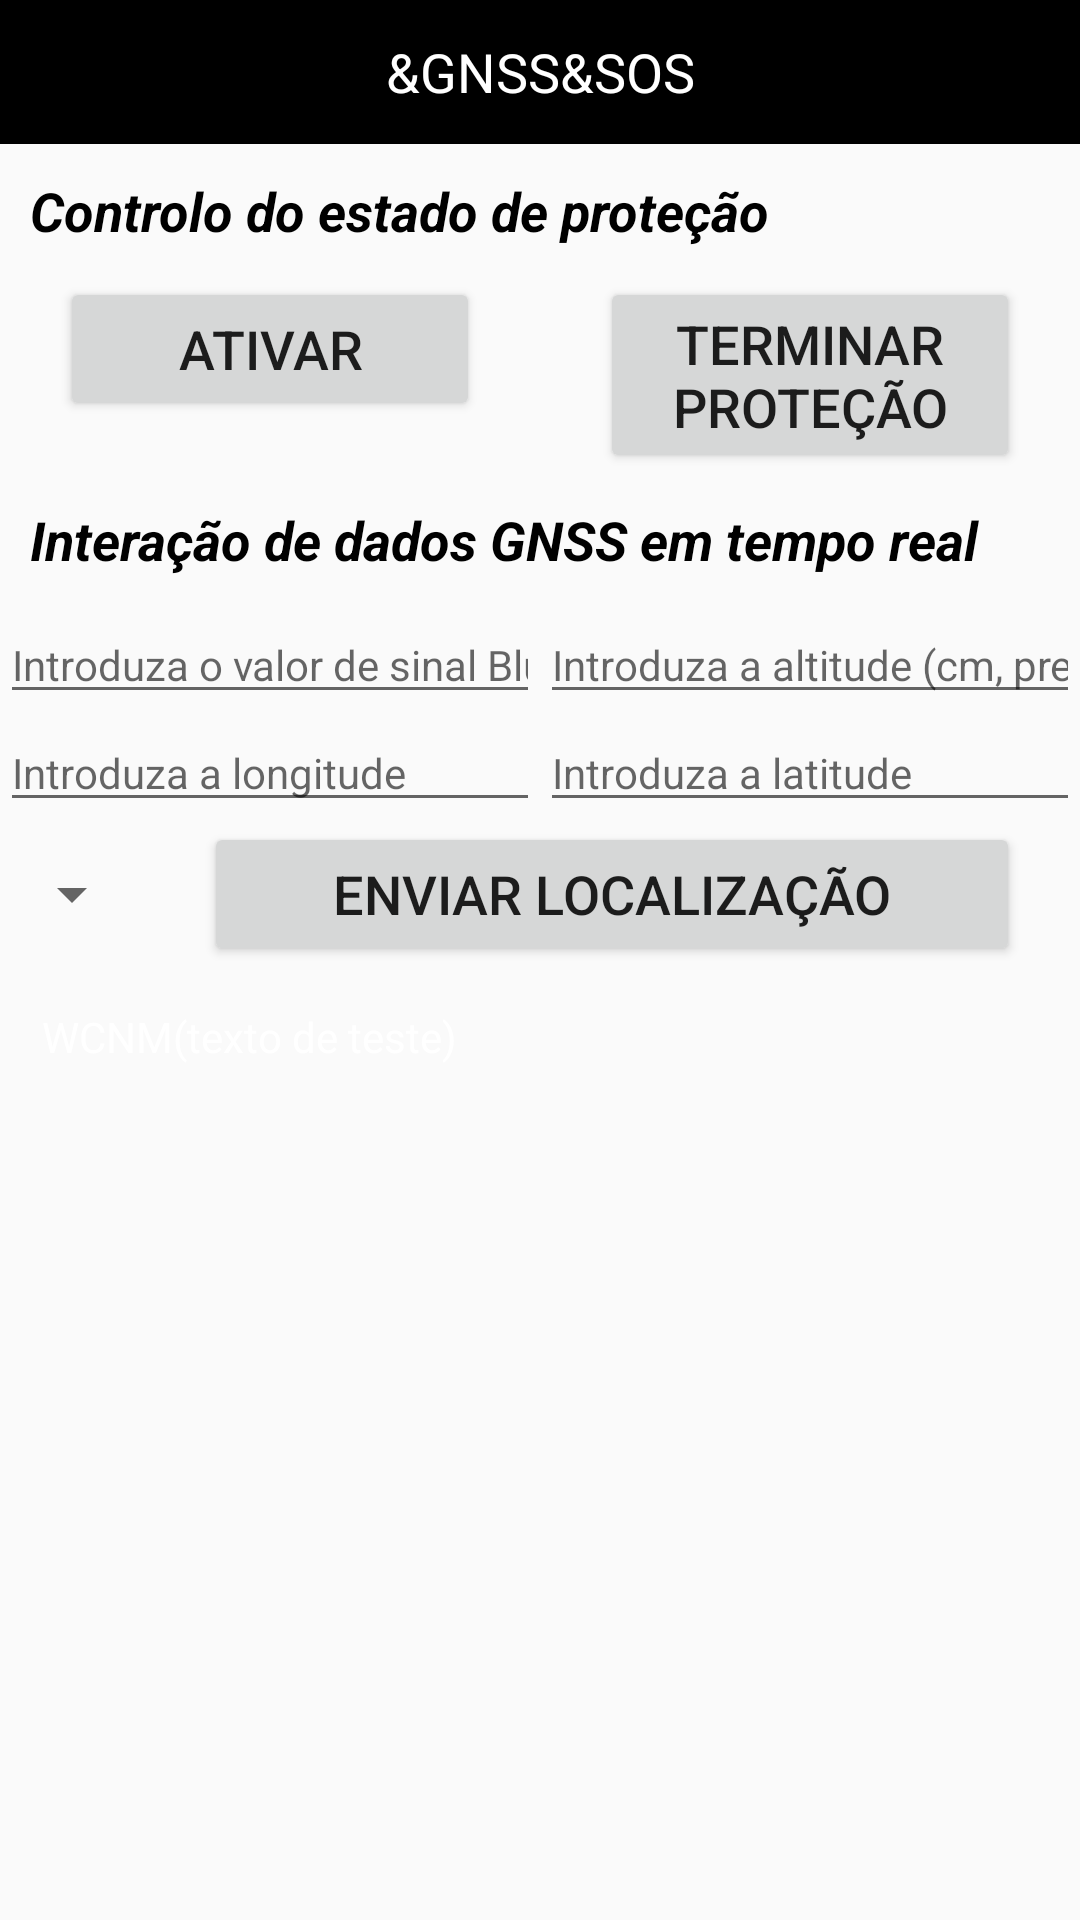

Here is an Android app screen rendered from its layout file. Give the layout XML and the strings, colors and styles it references.
<!-- AndroidManifest.xml: application theme AppTheme -->
<!-- res/layout/activity_gnss_opt.xml -->
<?xml version="1.0" encoding="utf-8"?>
<androidx.constraintlayout.widget.ConstraintLayout xmlns:android="http://schemas.android.com/apk/res/android"
    android:layout_width="match_parent"
    android:layout_height="match_parent"
    xmlns:app="http://schemas.android.com/apk/res-auto">

    <TextView
        android:id="@+id/tvTitle"
        app:layout_constraintTop_toTopOf="parent"
        android:background="#000"
        android:textColor="#FFF"
        android:textSize="18sp"
        android:text="&amp;GNSS&amp;SOS"
        android:gravity="center"
        android:layout_width="match_parent"
        android:layout_height="48dp"/>

    <TextView
        android:id="@+id/tvSafetyProtection"
        app:layout_constraintTop_toBottomOf="@id/tvTitle"
        android:textColor="#000"
        android:textSize="18sp"
        android:text="Controlo do estado de proteção"
        android:padding="10dp"
        android:textStyle="bold|italic"
        android:layout_width="match_parent"
        android:layout_height="wrap_content"/>

    <Button
        android:id="@+id/btnStartSafetyProtection"
        app:layout_constraintTop_toBottomOf="@id/tvSafetyProtection"
        app:layout_constraintStart_toStartOf="parent"
        app:layout_constraintEnd_toStartOf="@id/btnStopSafetyProtection"
        android:text="Ativar"
        android:textSize="18sp"
        android:layout_marginStart="20dp"
        android:layout_marginEnd="20dp"
        android:layout_width="0dp"
        android:layout_height="wrap_content"/>

    <Button
        android:id="@+id/btnStopSafetyProtection"
        app:layout_constraintTop_toBottomOf="@id/tvSafetyProtection"
        app:layout_constraintStart_toEndOf="@id/btnStartSafetyProtection"
        app:layout_constraintEnd_toEndOf="parent"
        android:text="Terminar proteção"
        android:textSize="18sp"
        android:layout_marginStart="20dp"
        android:layout_marginEnd="20dp"
        android:layout_width="0dp"
        android:layout_height="wrap_content"/>

    <TextView
        android:id="@+id/tvGNSS"
        app:layout_constraintTop_toBottomOf="@id/btnStopSafetyProtection"
        android:textColor="#000"
        android:textSize="18sp"
        android:text="Interação de dados GNSS em tempo real"
        android:padding="10dp"
        android:textStyle="bold|italic"
        android:layout_width="match_parent"
        android:layout_height="wrap_content"/>

    <Spinner
        android:id="@+id/spFunction"
        app:layout_constraintStart_toStartOf="parent"
        app:layout_constraintTop_toTopOf="@id/btnPushGnssLocationData"
        app:layout_constraintBottom_toBottomOf="@id/btnPushGnssLocationData"
        android:layout_width="wrap_content"
        android:layout_height="wrap_content"/>

    <EditText
        android:id="@+id/etRSSI"
        app:layout_constraintStart_toStartOf="parent"
        app:layout_constraintEnd_toStartOf="@id/etAltitude"
        app:layout_constraintTop_toBottomOf="@id/tvGNSS"
        android:hint="Introduza o valor de sinal Bluetooth"
        android:textSize="14sp"
        android:inputType="numberSigned"
        android:layout_width="0dp"
        android:layout_height="wrap_content"/>

    <EditText
        android:id="@+id/etAltitude"
        app:layout_constraintStart_toEndOf="@id/etRSSI"
        app:layout_constraintTop_toBottomOf="@id/tvGNSS"
        android:hint="Introduza a altitude (cm, predefinição 0)"
        android:textSize="14sp"
        android:inputType="numberDecimal"
        app:layout_constraintEnd_toEndOf="parent"
        android:layout_width="0dp"
        android:layout_height="wrap_content"/>

    <EditText
        android:id="@+id/etLng"
        app:layout_constraintStart_toStartOf="parent"
        app:layout_constraintEnd_toStartOf="@id/etAltitude"
        app:layout_constraintTop_toBottomOf="@id/etRSSI"
        android:hint="Introduza a longitude"
        android:textSize="14sp"
        android:inputType="numberDecimal"
        android:layout_width="0dp"
        android:layout_height="wrap_content"/>

    <EditText
        android:id="@+id/etLat"
        app:layout_constraintStart_toEndOf="@id/etRSSI"
        app:layout_constraintTop_toBottomOf="@id/etRSSI"
        android:hint="Introduza a latitude"
        android:textSize="14sp"
        android:inputType="numberDecimal"
        app:layout_constraintEnd_toEndOf="parent"
        android:layout_width="0dp"
        android:layout_height="wrap_content"/>

    <Button
        android:id="@+id/btnPushGnssLocationData"
        app:layout_constraintTop_toBottomOf="@id/etLng"
        app:layout_constraintStart_toEndOf="@id/spFunction"
        app:layout_constraintEnd_toEndOf="parent"
        android:text="Enviar localização"
        android:textSize="18sp"
        android:layout_marginStart="20dp"
        android:layout_marginEnd="20dp"
        android:layout_width="0dp"
        android:layout_height="wrap_content"/>

    <ScrollView
        android:id="@+id/svInfo"
        android:layout_width="match_parent"
        app:layout_constraintStart_toStartOf="parent"
        app:layout_constraintEnd_toEndOf="parent"
        app:layout_constraintTop_toBottomOf="@id/btnPushGnssLocationData"
        app:layout_constraintBottom_toBottomOf="parent"
        android:layout_margin="4dp"
        android:background="@drawable/text_info_bg"
        android:layout_height="0dp">
        <TextView
            android:id="@+id/tvInfo"
            android:padding="10dp"
            android:text="WCNM(texto de teste)"
            android:textSize="14dp"
            android:textColor="#fff"
            android:layout_width="match_parent"
            android:layout_height="wrap_content"/>
    </ScrollView>
</androidx.constraintlayout.widget.ConstraintLayout>
<!-- resources referenced by this layout -->
<resources>
  <style name="AppTheme" parent="Theme.AppCompat.Light.NoActionBar">
          
          <item name="colorPrimary">@color/colorPrimary</item>
          <item name="colorPrimaryDark">@color/colorPrimaryDark</item>
          <item name="colorAccent">@color/colorAccent</item>
          
          <item name="android:windowDrawsSystemBarBackgrounds">false</item>
          <item name="android:fitsSystemWindows">true</item>
      </style>
  <!-- not gathered from this repository: default colours our renderer supplied (Android Studio template values) -->
  <color name="colorPrimary">#FF6200EE</color>
  <color name="colorPrimaryDark">#FF3700B3</color>
  <color name="colorAccent">#FF03DAC5</color>
</resources>
